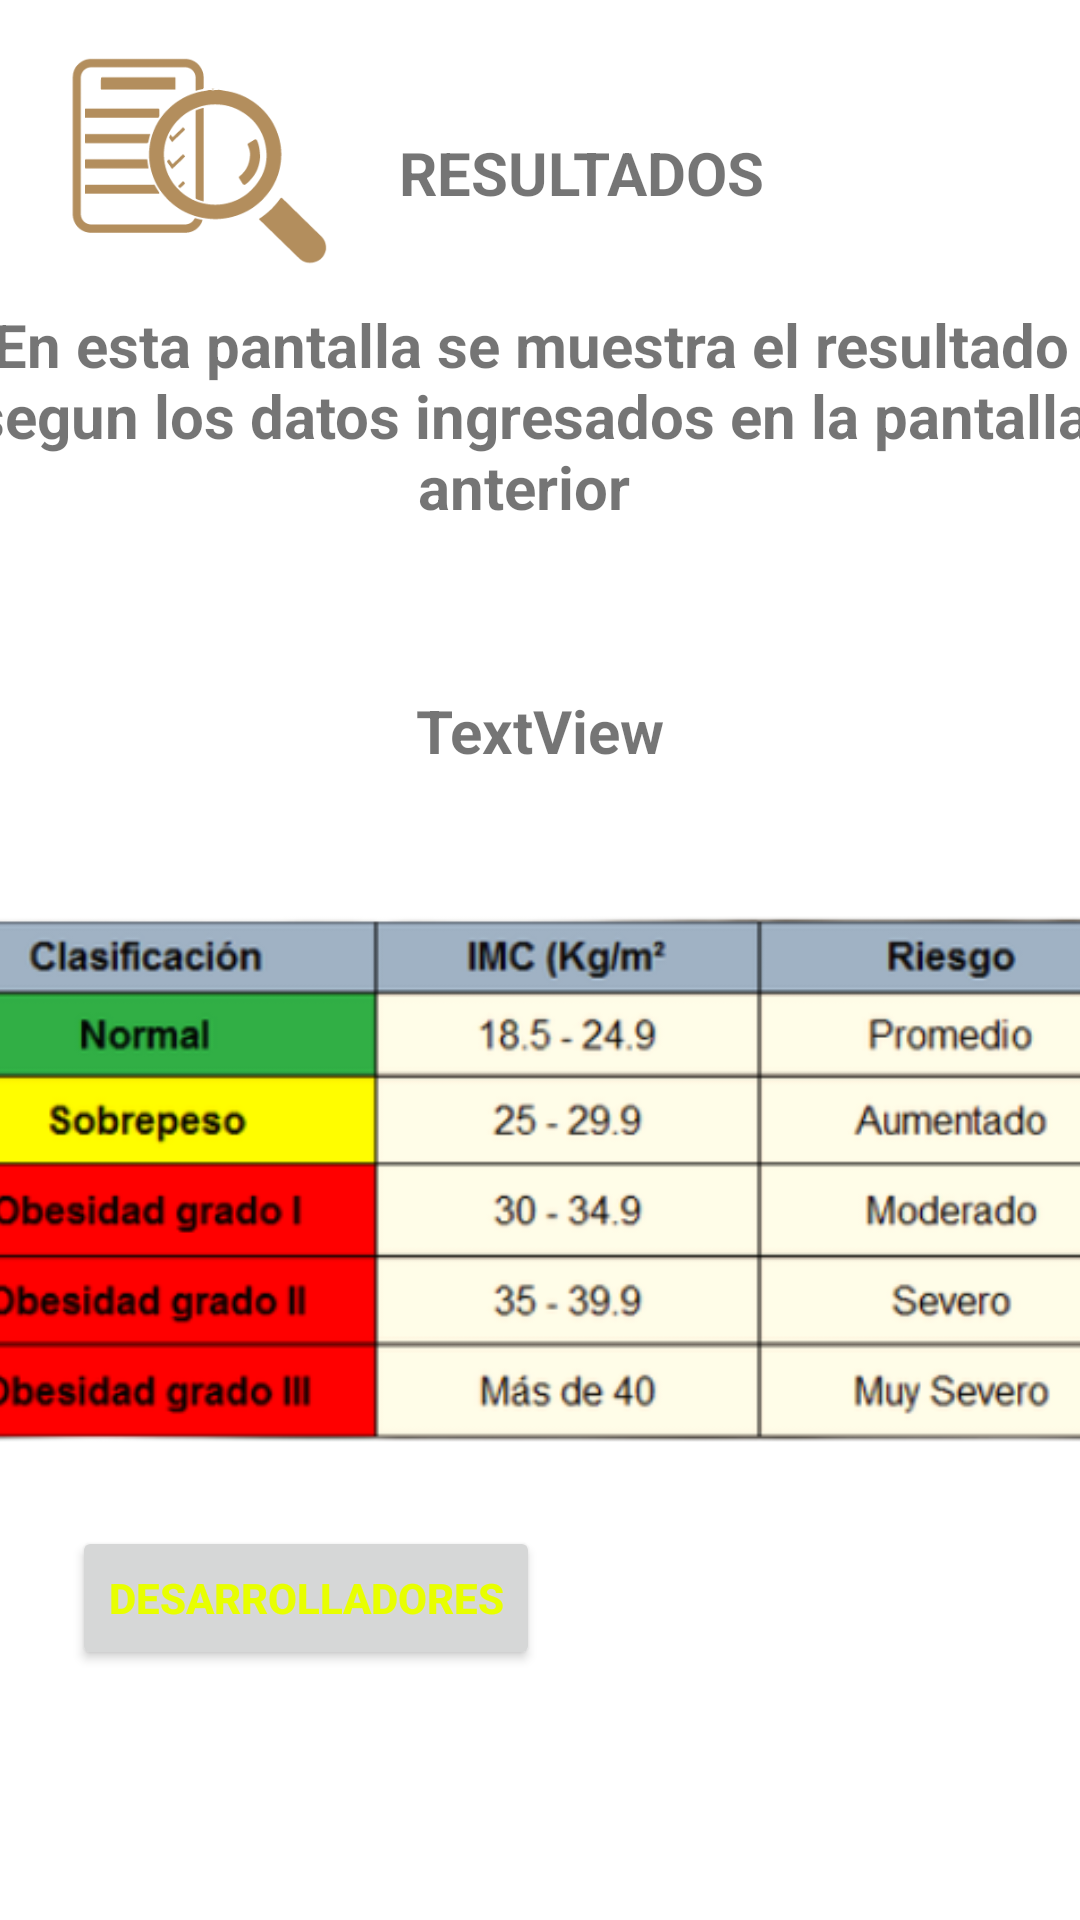

Write the Android layout XML for this screen, with the resource values it uses.
<!-- AndroidManifest.xml: application theme Theme.IMCPARCIAL -->
<!-- res/layout/activity_resultado2.xml -->
<?xml version="1.0" encoding="utf-8"?>
<androidx.constraintlayout.widget.ConstraintLayout xmlns:android="http://schemas.android.com/apk/res/android"
    xmlns:app="http://schemas.android.com/apk/res-auto"
    xmlns:tools="http://schemas.android.com/tools"
    android:layout_width="match_parent"
    android:layout_height="match_parent"
    tools:context=".ResultadoActivity">

    <TextView
        android:id="@+id/txtResultado"
        android:layout_width="wrap_content"
        android:layout_height="wrap_content"
        android:text="TextView"
        android:textAlignment="center"
        android:textSize="20sp"
        android:textStyle="bold"
        app:layout_constraintBottom_toBottomOf="parent"
        app:layout_constraintEnd_toEndOf="parent"
        app:layout_constraintStart_toStartOf="parent"
        app:layout_constraintTop_toTopOf="parent"
        app:layout_constraintVertical_bias="0.375" />

    <ImageView
        android:id="@+id/imageView"
        android:layout_width="430dp"
        android:layout_height="354dp"
        app:layout_constraintBottom_toBottomOf="parent"
        app:layout_constraintEnd_toEndOf="parent"
        app:layout_constraintHorizontal_bias="0.526"
        app:layout_constraintStart_toStartOf="parent"
        app:layout_constraintTop_toTopOf="parent"
        app:layout_constraintVertical_bias="0.795"
        app:srcCompat="@drawable/tabla" />

    <ImageView
        android:id="@+id/imageView2"
        android:layout_width="109dp"
        android:layout_height="81dp"
        app:layout_constraintBottom_toBottomOf="parent"
        app:layout_constraintEnd_toEndOf="parent"
        app:layout_constraintHorizontal_bias="0.052"
        app:layout_constraintStart_toStartOf="parent"
        app:layout_constraintTop_toTopOf="parent"
        app:layout_constraintVertical_bias="0.024"
        app:srcCompat="@drawable/r" />

    <TextView
        android:id="@+id/textView3"
        android:layout_width="386dp"
        android:layout_height="113dp"
        android:text="En esta pantalla se muestra el resultado segun los datos ingresados en la pantalla anterior "
        android:textAlignment="center"
        android:textSize="20sp"
        android:textStyle="bold"
        app:layout_constraintBottom_toBottomOf="parent"
        app:layout_constraintEnd_toEndOf="parent"
        app:layout_constraintHorizontal_bias="0.64"
        app:layout_constraintStart_toStartOf="parent"
        app:layout_constraintTop_toTopOf="parent"
        app:layout_constraintVertical_bias="0.192" />

    <TextView
        android:id="@+id/textView5"
        android:layout_width="132dp"
        android:layout_height="31dp"
        android:text="RESULTADOS"
        android:textSize="20sp"
        android:textStyle="bold"
        app:layout_constraintBottom_toBottomOf="parent"
        app:layout_constraintEnd_toEndOf="parent"
        app:layout_constraintHorizontal_bias="0.584"
        app:layout_constraintStart_toStartOf="parent"
        app:layout_constraintTop_toTopOf="parent"
        app:layout_constraintVertical_bias="0.072" />

    <Button
        android:id="@+id/ventana2"
        android:layout_width="wrap_content"
        android:layout_height="wrap_content"
        android:text="DESARROLLADORES"
        android:textColor="#E8FF00"
        android:textStyle="bold"
        app:iconTint="@color/black"
        app:layout_constraintBottom_toBottomOf="parent"
        app:layout_constraintEnd_toEndOf="parent"
        app:layout_constraintHorizontal_bias="0.117"
        app:layout_constraintStart_toStartOf="parent"
        app:layout_constraintTop_toTopOf="parent"
        app:layout_constraintVertical_bias="0.859" />

</androidx.constraintlayout.widget.ConstraintLayout>
<!-- resources referenced by this layout -->
<resources>
  <color name="black">#FF000000</color>
  <!-- drawable r: png bitmap (drawable, 9014 bytes) -->
  <!-- drawable tabla: png bitmap (drawable, 82291 bytes) -->
  <style name="Theme.IMCPARCIAL" parent="Theme.MaterialComponents.DayNight.DarkActionBar">
          
          <item name="colorPrimary">@color/purple_500</item>
          <item name="colorPrimaryVariant">@color/purple_700</item>
          <item name="colorOnPrimary">@color/white</item>
          
          <item name="colorSecondary">@color/teal_200</item>
          <item name="colorSecondaryVariant">@color/teal_700</item>
          <item name="colorOnSecondary">@color/black</item>
          
          <item name="android:statusBarColor" tools:targetApi="l">?attr/colorPrimaryVariant</item>
          
      </style>
  <color name="purple_500">#EC0401</color>
  <color name="purple_700">#FF3700B3</color>
  <color name="white">#D4EBDC</color>
  <color name="teal_200">#FFFB00</color>
  <color name="teal_700">#FF018786</color>
</resources>
